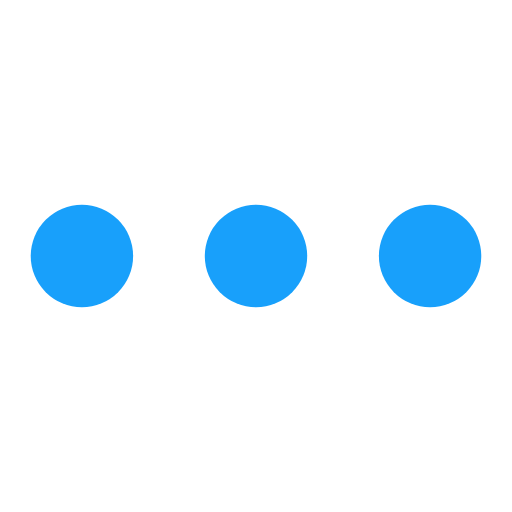
t = 0.00 s
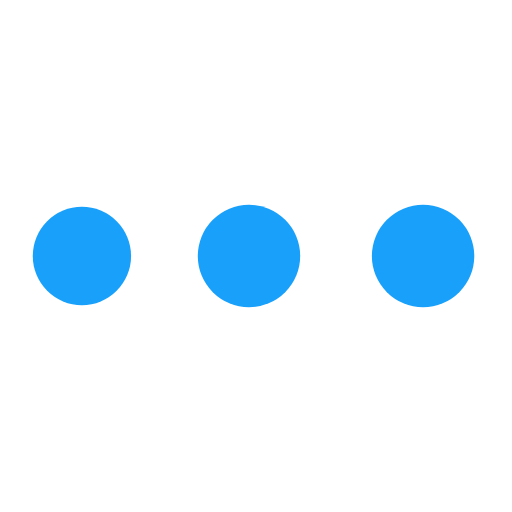
t = 0.46 s
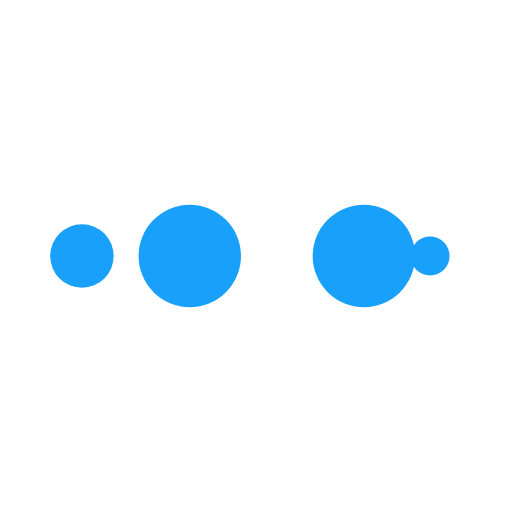
t = 0.76 s
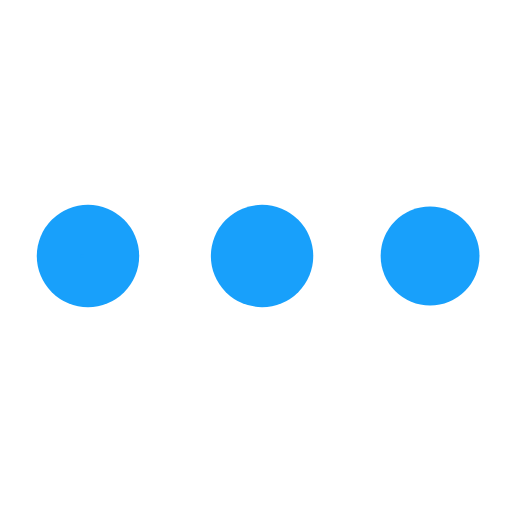
t = 1.22 s
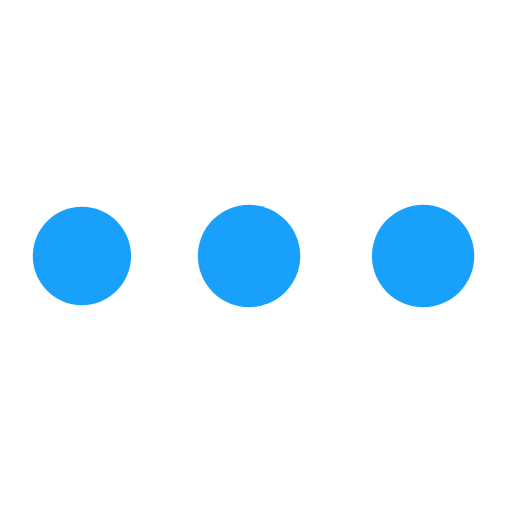
t = 1.68 s
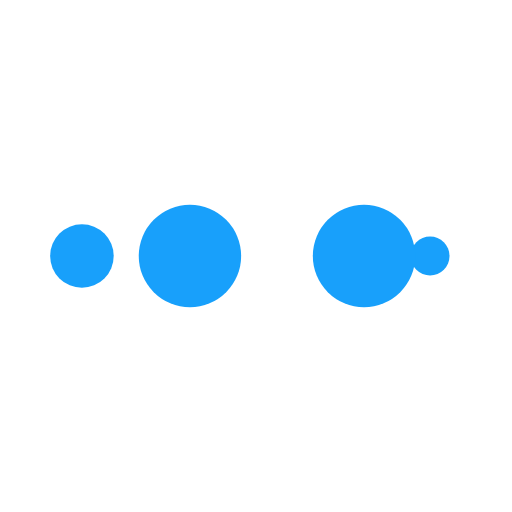
t = 1.98 s

The animated SVG that drew these frames (rendered in a browser with its animation timeline set to each time). Animation: 10 SMIL elements (animate=10); one cycle of 2.44 s, repeats indefinitely.

<?xml version="1.0" encoding="utf-8"?>
<svg xmlns="http://www.w3.org/2000/svg" xmlns:xlink="http://www.w3.org/1999/xlink" style="margin: auto; background: none; display: block; shape-rendering: auto;" width="50px" height="50px" viewBox="0 0 100 100" preserveAspectRatio="xMidYMid">
<circle cx="84" cy="50" r="10" fill="#18a0fb">
    <animate attributeName="r" repeatCount="indefinite" dur="0.6097560975609756s" calcMode="spline" keyTimes="0;1" values="10;0" keySplines="0 0.5 0.5 1" begin="0s"></animate>
    <animate attributeName="fill" repeatCount="indefinite" dur="2.4390243902439024s" calcMode="discrete" keyTimes="0;0.25;0.5;0.75;1" values="#18a0fb;#18a0fb;#18a0fb;#18a0fb;#18a0fb" begin="0s"></animate>
</circle><circle cx="16" cy="50" r="10" fill="#18a0fb">
  <animate attributeName="r" repeatCount="indefinite" dur="2.4390243902439024s" calcMode="spline" keyTimes="0;0.25;0.5;0.75;1" values="0;0;10;10;10" keySplines="0 0.5 0.5 1;0 0.5 0.5 1;0 0.5 0.5 1;0 0.5 0.5 1" begin="0s"></animate>
  <animate attributeName="cx" repeatCount="indefinite" dur="2.4390243902439024s" calcMode="spline" keyTimes="0;0.25;0.5;0.75;1" values="16;16;16;50;84" keySplines="0 0.5 0.5 1;0 0.5 0.5 1;0 0.5 0.5 1;0 0.5 0.5 1" begin="0s"></animate>
</circle><circle cx="50" cy="50" r="10" fill="#18a0fb">
  <animate attributeName="r" repeatCount="indefinite" dur="2.4390243902439024s" calcMode="spline" keyTimes="0;0.25;0.5;0.75;1" values="0;0;10;10;10" keySplines="0 0.5 0.5 1;0 0.5 0.5 1;0 0.5 0.5 1;0 0.5 0.5 1" begin="-0.6097560975609756s"></animate>
  <animate attributeName="cx" repeatCount="indefinite" dur="2.4390243902439024s" calcMode="spline" keyTimes="0;0.25;0.5;0.75;1" values="16;16;16;50;84" keySplines="0 0.5 0.5 1;0 0.5 0.5 1;0 0.5 0.5 1;0 0.5 0.5 1" begin="-0.6097560975609756s"></animate>
</circle><circle cx="84" cy="50" r="10" fill="#18a0fb">
  <animate attributeName="r" repeatCount="indefinite" dur="2.4390243902439024s" calcMode="spline" keyTimes="0;0.25;0.5;0.75;1" values="0;0;10;10;10" keySplines="0 0.5 0.5 1;0 0.5 0.5 1;0 0.5 0.5 1;0 0.5 0.5 1" begin="-1.2195121951219512s"></animate>
  <animate attributeName="cx" repeatCount="indefinite" dur="2.4390243902439024s" calcMode="spline" keyTimes="0;0.25;0.5;0.75;1" values="16;16;16;50;84" keySplines="0 0.5 0.5 1;0 0.5 0.5 1;0 0.5 0.5 1;0 0.5 0.5 1" begin="-1.2195121951219512s"></animate>
</circle><circle cx="16" cy="50" r="10" fill="#18a0fb">
  <animate attributeName="r" repeatCount="indefinite" dur="2.4390243902439024s" calcMode="spline" keyTimes="0;0.25;0.5;0.75;1" values="0;0;10;10;10" keySplines="0 0.5 0.5 1;0 0.5 0.5 1;0 0.5 0.5 1;0 0.5 0.5 1" begin="-1.8292682926829267s"></animate>
  <animate attributeName="cx" repeatCount="indefinite" dur="2.4390243902439024s" calcMode="spline" keyTimes="0;0.25;0.5;0.75;1" values="16;16;16;50;84" keySplines="0 0.5 0.5 1;0 0.5 0.5 1;0 0.5 0.5 1;0 0.5 0.5 1" begin="-1.8292682926829267s"></animate>
</circle>
<!-- [ldio] generated by https://loading.io/ --></svg>